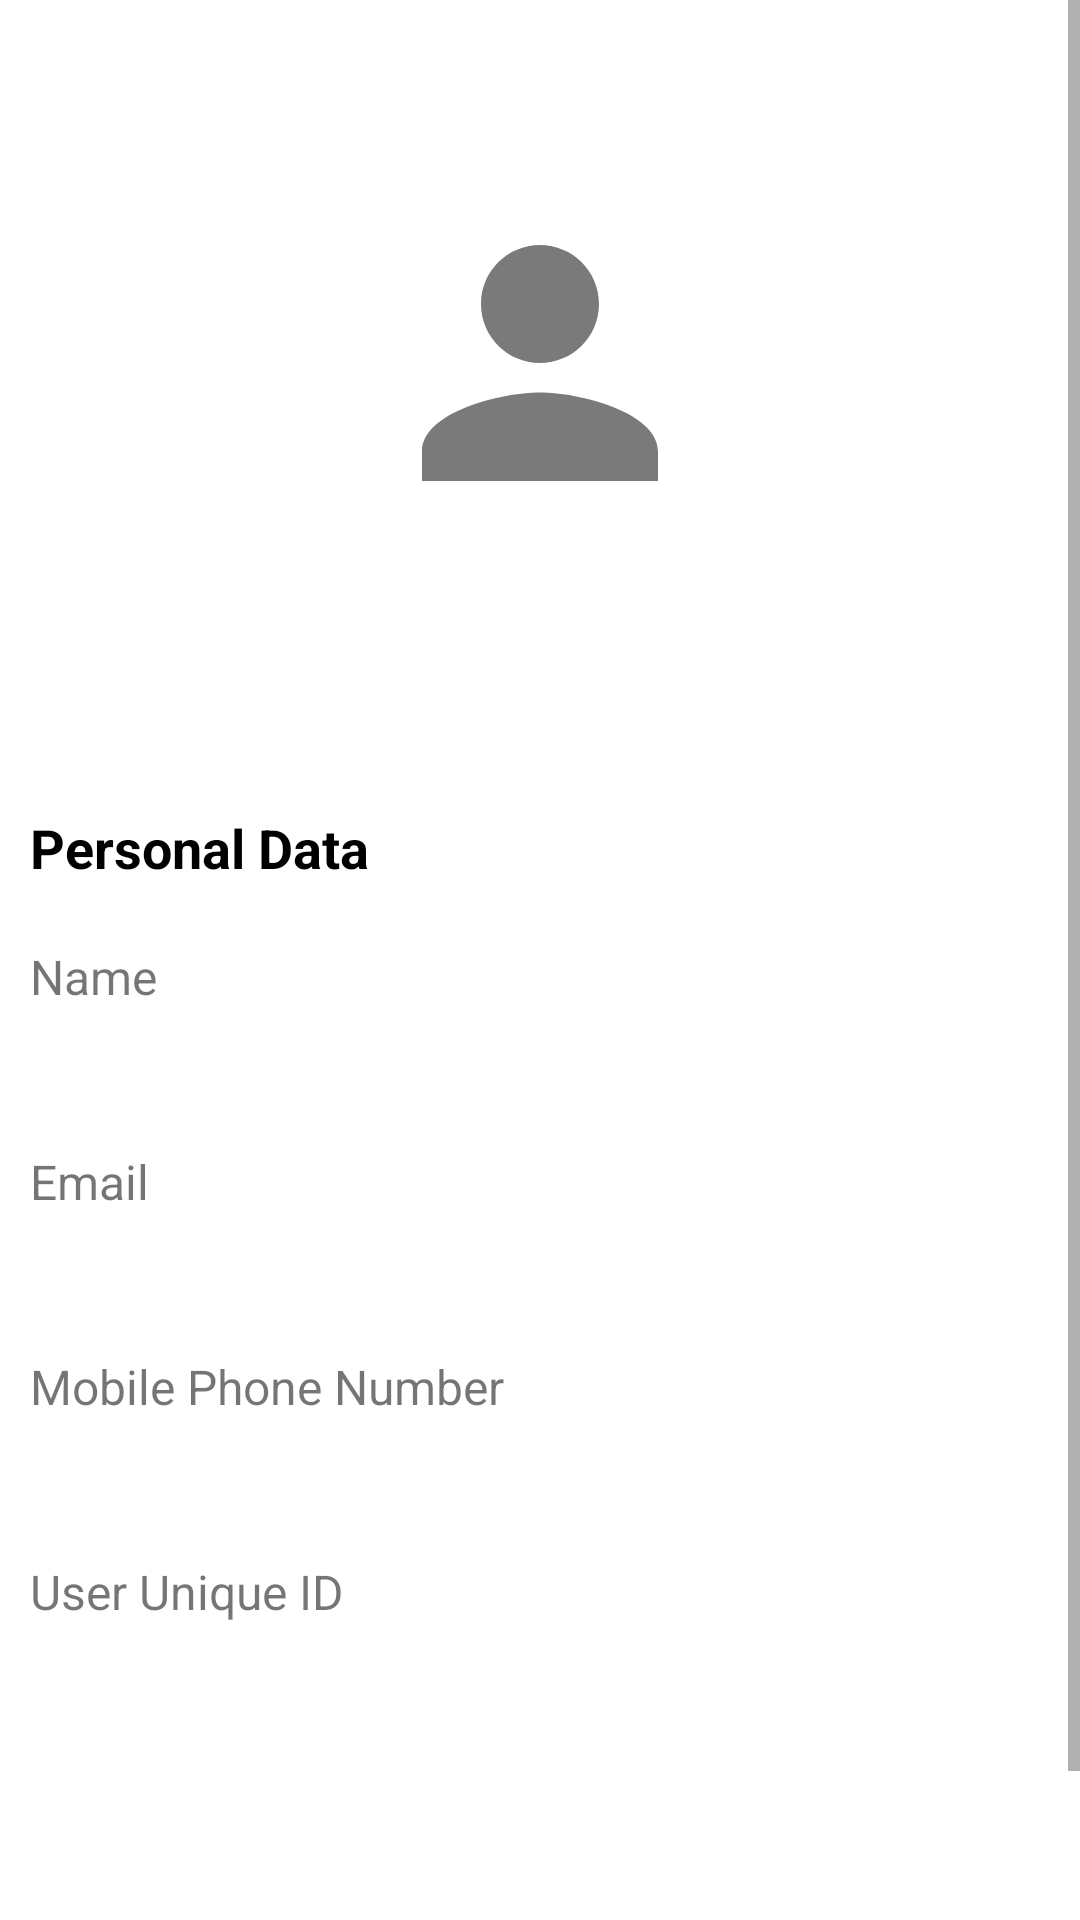

Write the Android layout XML for this screen, with the resource values it uses.
<!-- AndroidManifest.xml: application theme Theme.MaterialComponents.Light.NoActionBar -->
<!-- res/layout/activity_user_profile.xml -->
<?xml version="1.0" encoding="utf-8"?>
<ScrollView xmlns:android="http://schemas.android.com/apk/res/android"
    xmlns:app="http://schemas.android.com/apk/res-auto"
    xmlns:tools="http://schemas.android.com/tools"
    android:layout_width="match_parent"
    android:layout_height="match_parent"
    tools:context=".UserProfile">

    <LinearLayout
        android:layout_width="match_parent"
        android:layout_height="wrap_content"
        android:orientation="vertical">

        <ProgressBar
            android:id="@+id/progressBar"
            style="?android:attr/progressBarStyleHorizontal"
            android:layout_width="match_parent"
            android:layout_height="wrap_content"
            android:indeterminate="true"
            android:visibility="invisible" />

        <ImageView
            android:id="@+id/ivUserProfilePicture"
            style="@style/Widget.MaterialComponents.Button.OutlinedButton"
            android:layout_width="150dp"
            android:layout_height="170dp"
            android:layout_gravity="center_horizontal"
            android:layout_marginTop="20dp"
            android:contentDescription="@string/user_profile_picture"
            android:src="@drawable/ic_person_black_24dp"
            app:cornerRadius="70dp" />

        <com.google.android.material.textview.MaterialTextView
            android:id="@+id/txtHiUser"
            android:layout_width="wrap_content"
            android:layout_height="wrap_content"
            android:layout_gravity="center_horizontal"
            android:layout_marginBottom="30dp"
            android:textSize="18sp" />

        <LinearLayout
            android:layout_width="match_parent"
            android:layout_height="wrap_content"
            android:layout_margin="10dp"
            android:orientation="vertical">

            <com.google.android.material.textview.MaterialTextView
                android:id="@+id/personalData"
                android:layout_width="wrap_content"
                android:layout_height="wrap_content"
                android:layout_marginBottom="20dp"
                android:text="@string/personal_data"
                android:textColor="@color/black"
                android:textSize="18sp"
                android:textStyle="bold" />

            <com.google.android.material.textview.MaterialTextView
                style="@style/personalDataInfo"
                android:text="@string/name" />

            <com.google.android.material.textview.MaterialTextView
                android:id="@+id/txtUserProfileName"
                style="@style/personalDataTextView" />

            <com.google.android.material.textview.MaterialTextView
                style="@style/personalDataInfo"
                android:text="@string/email" />

            <com.google.android.material.textview.MaterialTextView
                android:id="@+id/txtUserProfileEmail"
                style="@style/personalDataTextView" />

            <com.google.android.material.textview.MaterialTextView
                style="@style/personalDataInfo"
                android:text="@string/mobile_phone_number" />

            <com.google.android.material.textview.MaterialTextView
                android:id="@+id/txtUserProfileMobilePhoneNumber"
                style="@style/personalDataTextView" />

            <com.google.android.material.textview.MaterialTextView
                style="@style/personalDataInfo"
                android:text="@string/user_unique_id" />

            <com.google.android.material.textview.MaterialTextView
                android:id="@+id/txtUserProfileUserUid"
                style="@style/personalDataTextView" />

        </LinearLayout>

        <com.google.android.material.button.MaterialButton
            android:id="@+id/btnSaveChanges"
            android:layout_width="wrap_content"
            android:layout_height="wrap_content"
            android:layout_gravity="center_horizontal"
            android:text="@string/save_changes"
            android:visibility="invisible" />

        <com.google.android.material.button.MaterialButton
            android:id="@+id/btnSignOut"
            android:layout_width="wrap_content"
            android:layout_height="wrap_content"
            android:layout_gravity="center_horizontal"
            android:text="@string/sign_out" />


    </LinearLayout>

</ScrollView>
<!-- resources referenced by this layout -->
<resources>
  <color name="black">#000000</color>
  <!-- drawable ic_person_black_24dp (drawable) -->
  <vector xmlns:android="http://schemas.android.com/apk/res/android"
      android:width="150dp"
      android:height="150dp"
      android:tint="#7A7A7A"
      android:viewportWidth="24.0"
      android:viewportHeight="24.0">
      <path
          android:fillColor="#FF000000"
          android:pathData="M12,12c2.21,0 4,-1.79 4,-4s-1.79,-4 -4,-4 -4,1.79 -4,4 1.79,4 4,4zM12,14c-2.67,0 -8,1.34 -8,4v2h16v-2c0,-2.66 -5.33,-4 -8,-4z" />
  </vector>
  <string name="email">Email</string>
  <string name="mobile_phone_number">Mobile Phone Number</string>
  <string name="name">Name</string>
  <string name="personal_data">Personal Data</string>
  <string name="save_changes">Save Changes</string>
  <string name="sign_out">Sign Out</string>
  <string name="user_profile_picture">User Profile Picture</string>
  <string name="user_unique_id">User Unique ID</string>
  <style name="personalDataInfo">
          <item name="android:layout_width">match_parent</item>
          <item name="android:layout_height">wrap_content</item>
          <item name="android:layout_marginBottom">5dp</item>
          <item name="android:textSize">@dimen/personal_data_text_size</item>
      </style>
  <style name="personalDataTextView">
          <item name="android:layout_width">match_parent</item>
          <item name="android:layout_height">wrap_content</item>
          <item name="android:layout_marginBottom">20dp</item>
          <item name="android:textColor">@color/black</item>
          <item name="android:textSize">@dimen/personal_data_text_size</item>
      </style>
  <dimen name="personal_data_text_size">16sp</dimen>
</resources>
